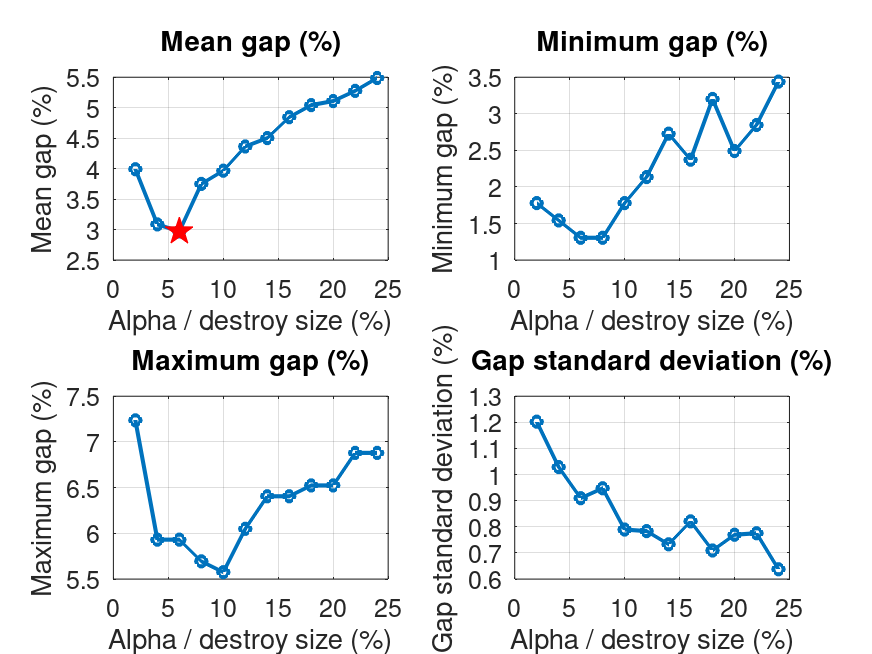

Values plotted in this chart, from the file beside it:
alpha, runs, mean_gap, min_gap, max_gap, std_gap, mean_value, mean_iterations, mean_candidates, mean_feasibility, file
2, 100, 3.991, 1.779, 7.236, 1.203, 876.6, 6822, 3378870434, 46449042, E150_1000.3_r50_lk_dr_dest1_rep0_alpha2_…
4, 100, 3.085, 1.542, 5.931, 1.029, 869, 5275, 3362602106, 45808264, E150_1000.3_r50_lk_dr_dest1_rep0_alpha4_…
6, 100, 2.97, 1.305, 5.931, 0.9097, 868, 4424, 3354229045, 45698691, E150_1000.3_r50_lk_dr_dest1_rep0_alpha6_…
8, 100, 3.75, 1.305, 5.694, 0.9476, 874.6, 3896, 3327556893, 45619673, E150_1000.3_r50_lk_dr_dest1_rep0_alpha8_…
10, 100, 3.967, 1.779, 5.575, 0.7896, 876.4, 3574, 3390499585, 44705505, E150_1000.3_r50_lk_dr_dest1_rep0_alpha10…
12, 100, 4.364, 2.135, 6.05, 0.7837, 879.8, 3361, 3457296728, 43978633, E150_1000.3_r50_lk_dr_dest1_rep0_alpha12…
14, 100, 4.502, 2.728, 6.406, 0.7331, 881, 3195, 3547846462, 42871877, E150_1000.3_r50_lk_dr_dest1_rep0_alpha14…
16, 100, 4.845, 2.372, 6.406, 0.8209, 883.8, 3096, 3603176628, 42020589, E150_1000.3_r50_lk_dr_dest1_rep0_alpha16…
18, 100, 5.043, 3.203, 6.524, 0.7094, 885.5, 2997, 3663947373, 41110888, E150_1000.3_r50_lk_dr_dest1_rep0_alpha18…
20, 100, 5.109, 2.491, 6.524, 0.7697, 886.1, 2903, 3720706951, 40228370, E150_1000.3_r50_lk_dr_dest1_rep0_alpha20…
22, 100, 5.276, 2.847, 6.88, 0.7755, 887.5, 2823, 3767365674, 39579055, E150_1000.3_r50_lk_dr_dest1_rep0_alpha22…
24, 100, 5.488, 3.44, 6.88, 0.6375, 889.3, 2757, 3805362863, 38968826, E150_1000.3_r50_lk_dr_dest1_rep0_alpha24…
